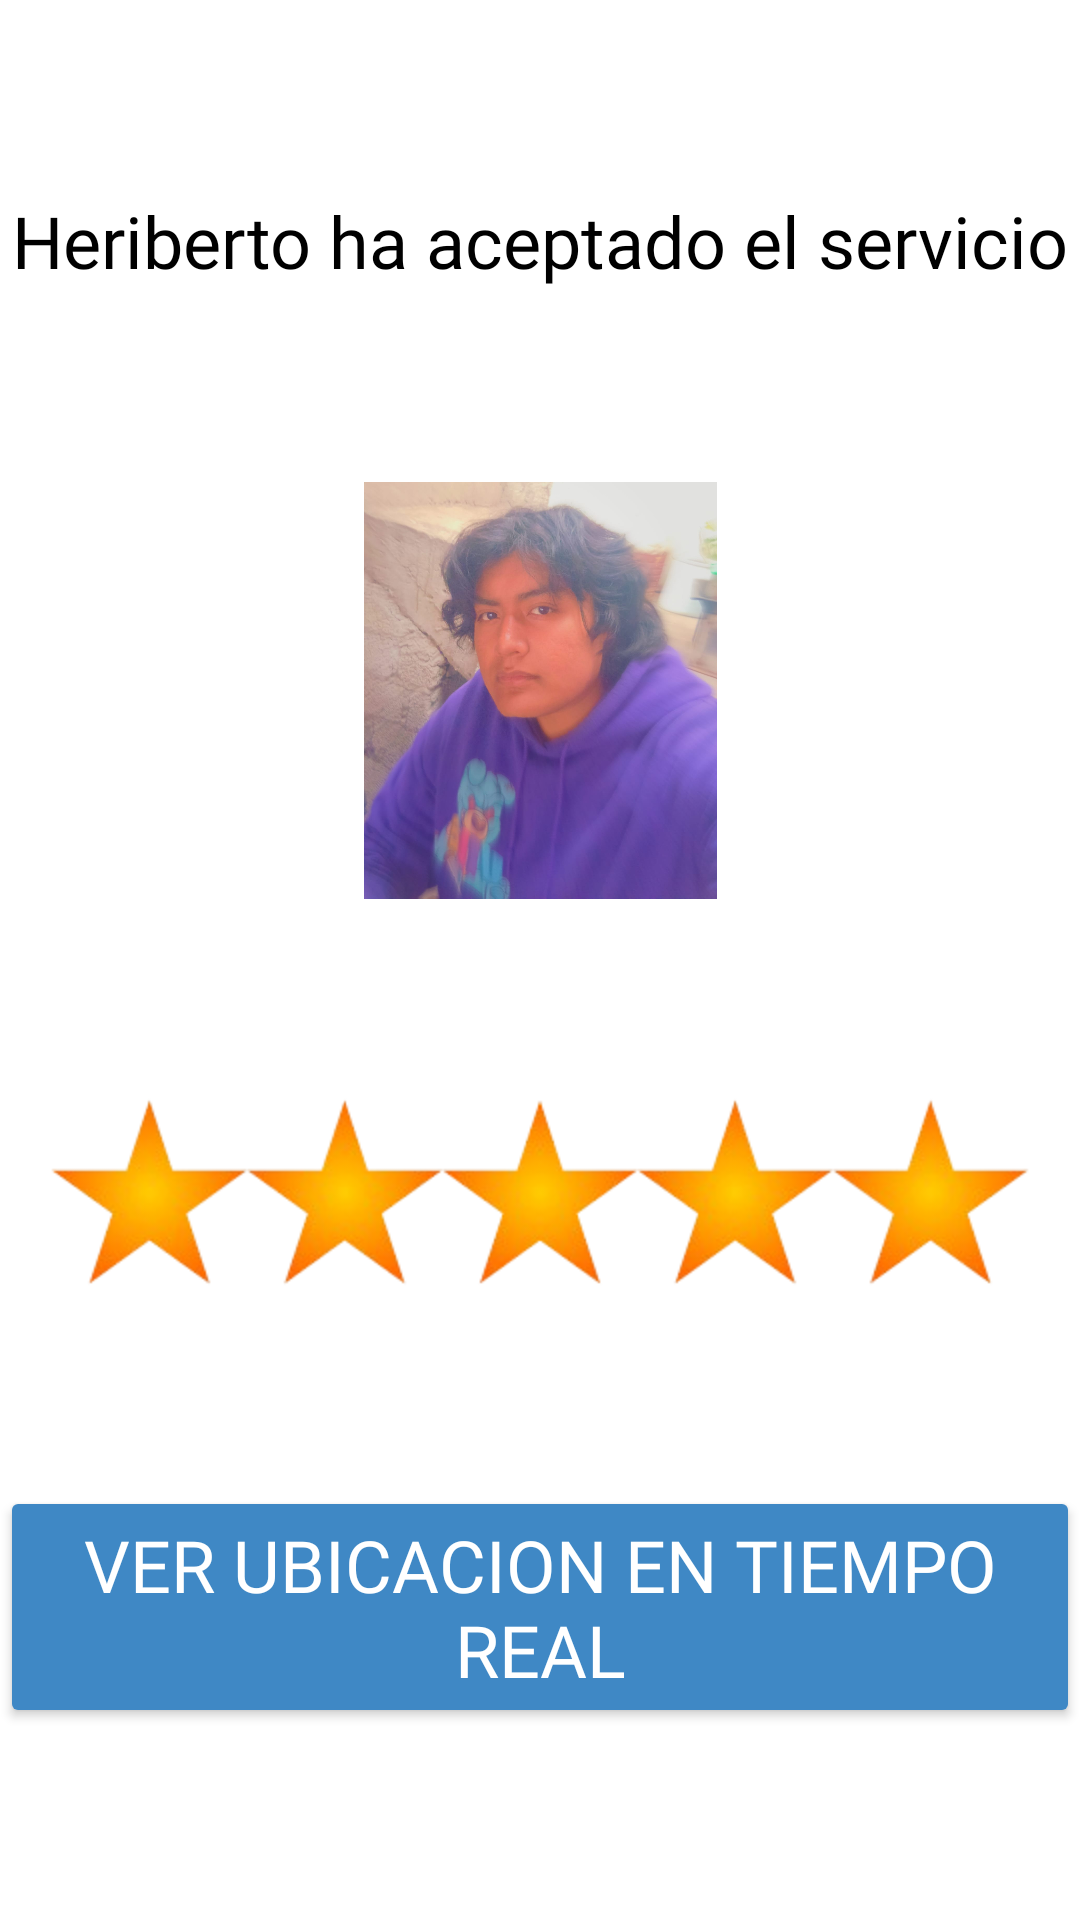

This screen was rendered from an Android layout file. Write that file and the resources it references.
<!-- AndroidManifest.xml: application theme Theme.MotoScout -->
<!-- res/layout/activity_aceptar.xml -->
<?xml version="1.0" encoding="utf-8"?>
<androidx.constraintlayout.widget.ConstraintLayout xmlns:android="http://schemas.android.com/apk/res/android"
    xmlns:app="http://schemas.android.com/apk/res-auto"
    xmlns:tools="http://schemas.android.com/tools"
    android:id="@+id/main"
    android:layout_width="match_parent"
    android:layout_height="match_parent"
    android:background="@color/white"
    tools:context=".Aceptar">

    <TextView
        android:id="@+id/textView28"
        android:layout_width="wrap_content"
        android:layout_height="wrap_content"
        android:fontFamily="@font/agbalumo"
        android:text="Heriberto ha aceptado el servicio"
        android:textColor="@color/black"
        android:textSize="24sp"
        app:layout_constraintBottom_toTopOf="@+id/imageView22"
        app:layout_constraintEnd_toEndOf="parent"
        app:layout_constraintHorizontal_bias="0.5"
        app:layout_constraintStart_toStartOf="parent"
        app:layout_constraintTop_toTopOf="parent" />

    <ImageView
        android:id="@+id/imageView22"
        android:layout_width="125dp"
        android:layout_height="139dp"
        app:layout_constraintBottom_toTopOf="@+id/imageView23"
        app:layout_constraintEnd_toEndOf="parent"
        app:layout_constraintHorizontal_bias="0.5"
        app:layout_constraintStart_toStartOf="parent"
        app:layout_constraintTop_toBottomOf="@+id/textView28"
        app:srcCompat="@mipmap/ftoperfilmec" />

    <ImageView
        android:id="@+id/imageView23"
        android:layout_width="wrap_content"
        android:layout_height="wrap_content"
        app:layout_constraintBottom_toTopOf="@+id/button24"
        app:layout_constraintEnd_toEndOf="parent"
        app:layout_constraintHorizontal_bias="0.5"
        app:layout_constraintStart_toStartOf="parent"
        app:layout_constraintTop_toBottomOf="@+id/imageView22"
        app:srcCompat="@mipmap/calf" />

    <Button
        android:id="@+id/button24"
        android:layout_width="wrap_content"
        android:layout_height="wrap_content"
        android:backgroundTint="@color/fondo"
        android:fontFamily="@font/chicle"
        android:onClick="VerUbi"
        android:text="Ver ubicacion en tiempo real"
        android:textColor="@color/white"
        android:textSize="24sp"
        app:layout_constraintBottom_toBottomOf="parent"
        app:layout_constraintEnd_toEndOf="parent"
        app:layout_constraintHorizontal_bias="0.5"
        app:layout_constraintStart_toStartOf="parent"
        app:layout_constraintTop_toBottomOf="@+id/imageView23" />

</androidx.constraintlayout.widget.ConstraintLayout>
<!-- resources referenced by this layout -->
<resources>
  <color name="black">#FF000000</color>
  <color name="fondo">#3F88C5</color>
  <color name="white">#FFFFFFFF</color>
  <!-- mipmap calf: png bitmap (mipmap-hdpi, 39047 bytes) -->
  <!-- mipmap ftoperfilmec: jpeg bitmap (mipmap-hdpi, 92314 bytes) -->
  <style name="Theme.MotoScout" parent="Base.Theme.MotoScout" />
  <style name="Base.Theme.MotoScout" parent="Theme.Material3.DayNight.NoActionBar">
  
      </style>
</resources>
